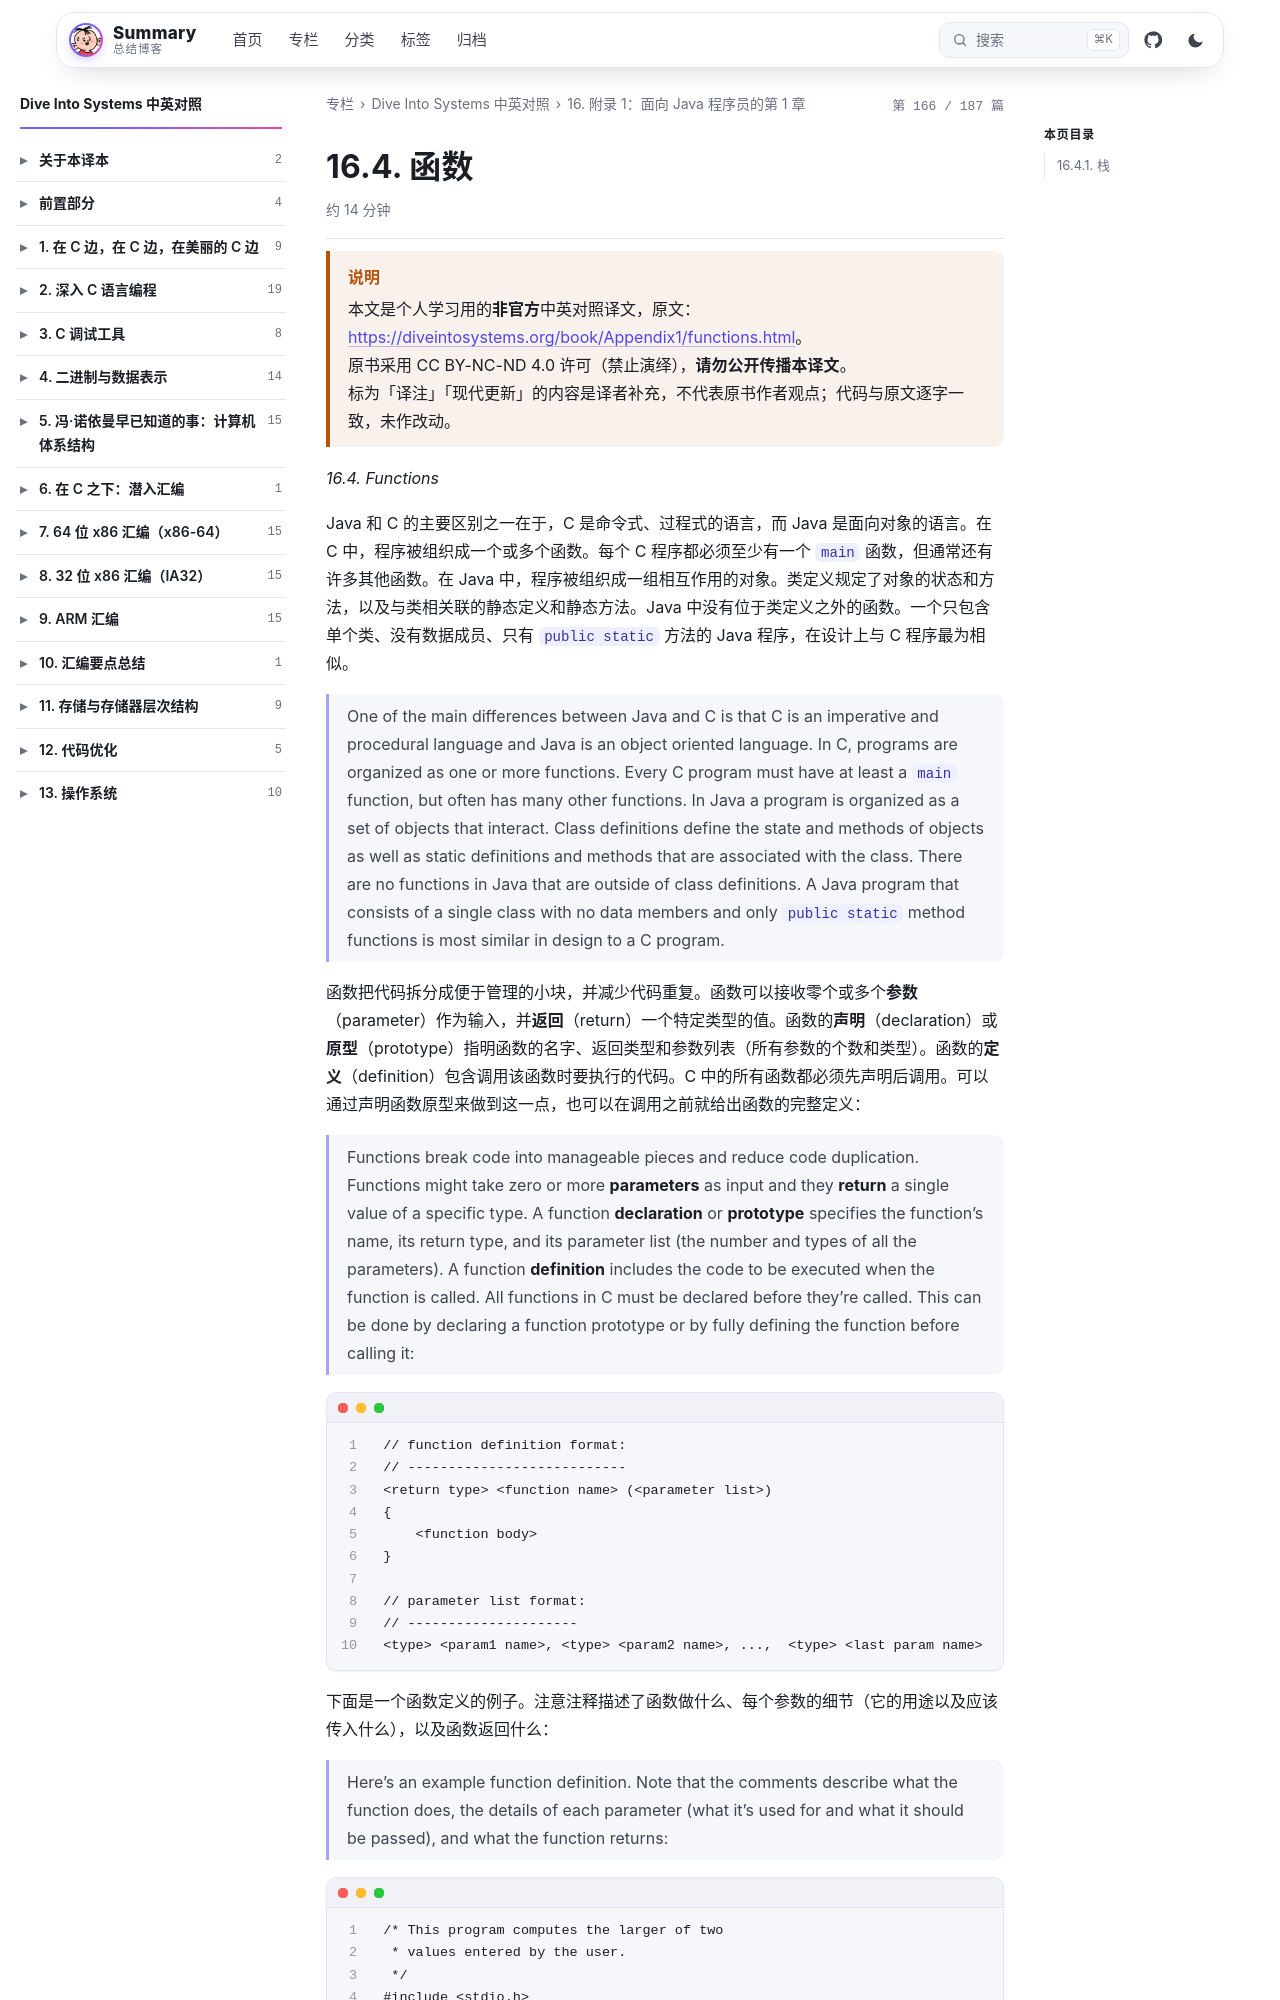

repository: wenPKtalk/wenpktalk.github.io · page: dive-into-systems/Appendix1/16.4-functions.html · generator: jekyll

---
title: "16.4. 函数"
original: https://diveintosystems.org/book/Appendix1/functions.html
credit: "Dive Into Systems (Suzanne J. Matthews, Tia Newhall, Kevin C. Webb)"
license: "CC BY-NC-ND 4.0 — 原书版权归作者所有"
book: dive-into-systems
chapter: Appendix1
order: 5
disableNunjucks: true
---

> [!WARNING] 说明
> 本文是个人学习用的**非官方**中英对照译文，原文：<https://diveintosystems.org/book/Appendix1/functions.html>。
> 原书采用 CC BY-NC-ND 4.0 许可（禁止演绎），**请勿公开传播本译文**。
> 标为「译注」「现代更新」的内容是译者补充，不代表原书作者观点；代码与原文逐字一致，未作改动。


*16.4. Functions*

Java 和 C 的主要区别之一在于，C 是命令式、过程式的语言，而 Java 是面向对象的语言。在 C 中，程序被组织成一个或多个函数。每个 C 程序都必须至少有一个 `main` 函数，但通常还有许多其他函数。在 Java 中，程序被组织成一组相互作用的对象。类定义规定了对象的状态和方法，以及与类相关联的静态定义和静态方法。Java 中没有位于类定义之外的函数。一个只包含单个类、没有数据成员、只有 `public static` 方法的 Java 程序，在设计上与 C 程序最为相似。

> One of the main differences between Java and C is that C is an imperative and procedural language and Java is an object oriented language. In C, programs are organized as one or more functions. Every C program must have at least a `main` function, but often has many other functions. In Java a program is organized as a set of objects that interact. Class definitions define the state and methods of objects as well as static definitions and methods that are associated with the class. There are no functions in Java that are outside of class definitions. A Java program that consists of a single class with no data members and only `public static` method functions is most similar in design to a C program.

函数把代码拆分成便于管理的小块，并减少代码重复。函数可以接收零个或多个**参数**（parameter）作为输入，并**返回**（return）一个特定类型的值。函数的**声明**（declaration）或**原型**（prototype）指明函数的名字、返回类型和参数列表（所有参数的个数和类型）。函数的**定义**（definition）包含调用该函数时要执行的代码。C 中的所有函数都必须先声明后调用。可以通过声明函数原型来做到这一点，也可以在调用之前就给出函数的完整定义：

> Functions break code into manageable pieces and reduce code duplication. Functions might take zero or more **parameters** as input and they **return** a single value of a specific type. A function **declaration** or **prototype** specifies the function’s name, its return type, and its parameter list (the number and types of all the parameters). A function **definition** includes the code to be executed when the function is called. All functions in C must be declared before they’re called. This can be done by declaring a function prototype or by fully defining the function before calling it:

```
// function definition format:
// ---------------------------
<return type> <function name> (<parameter list>)
{
    <function body>
}
